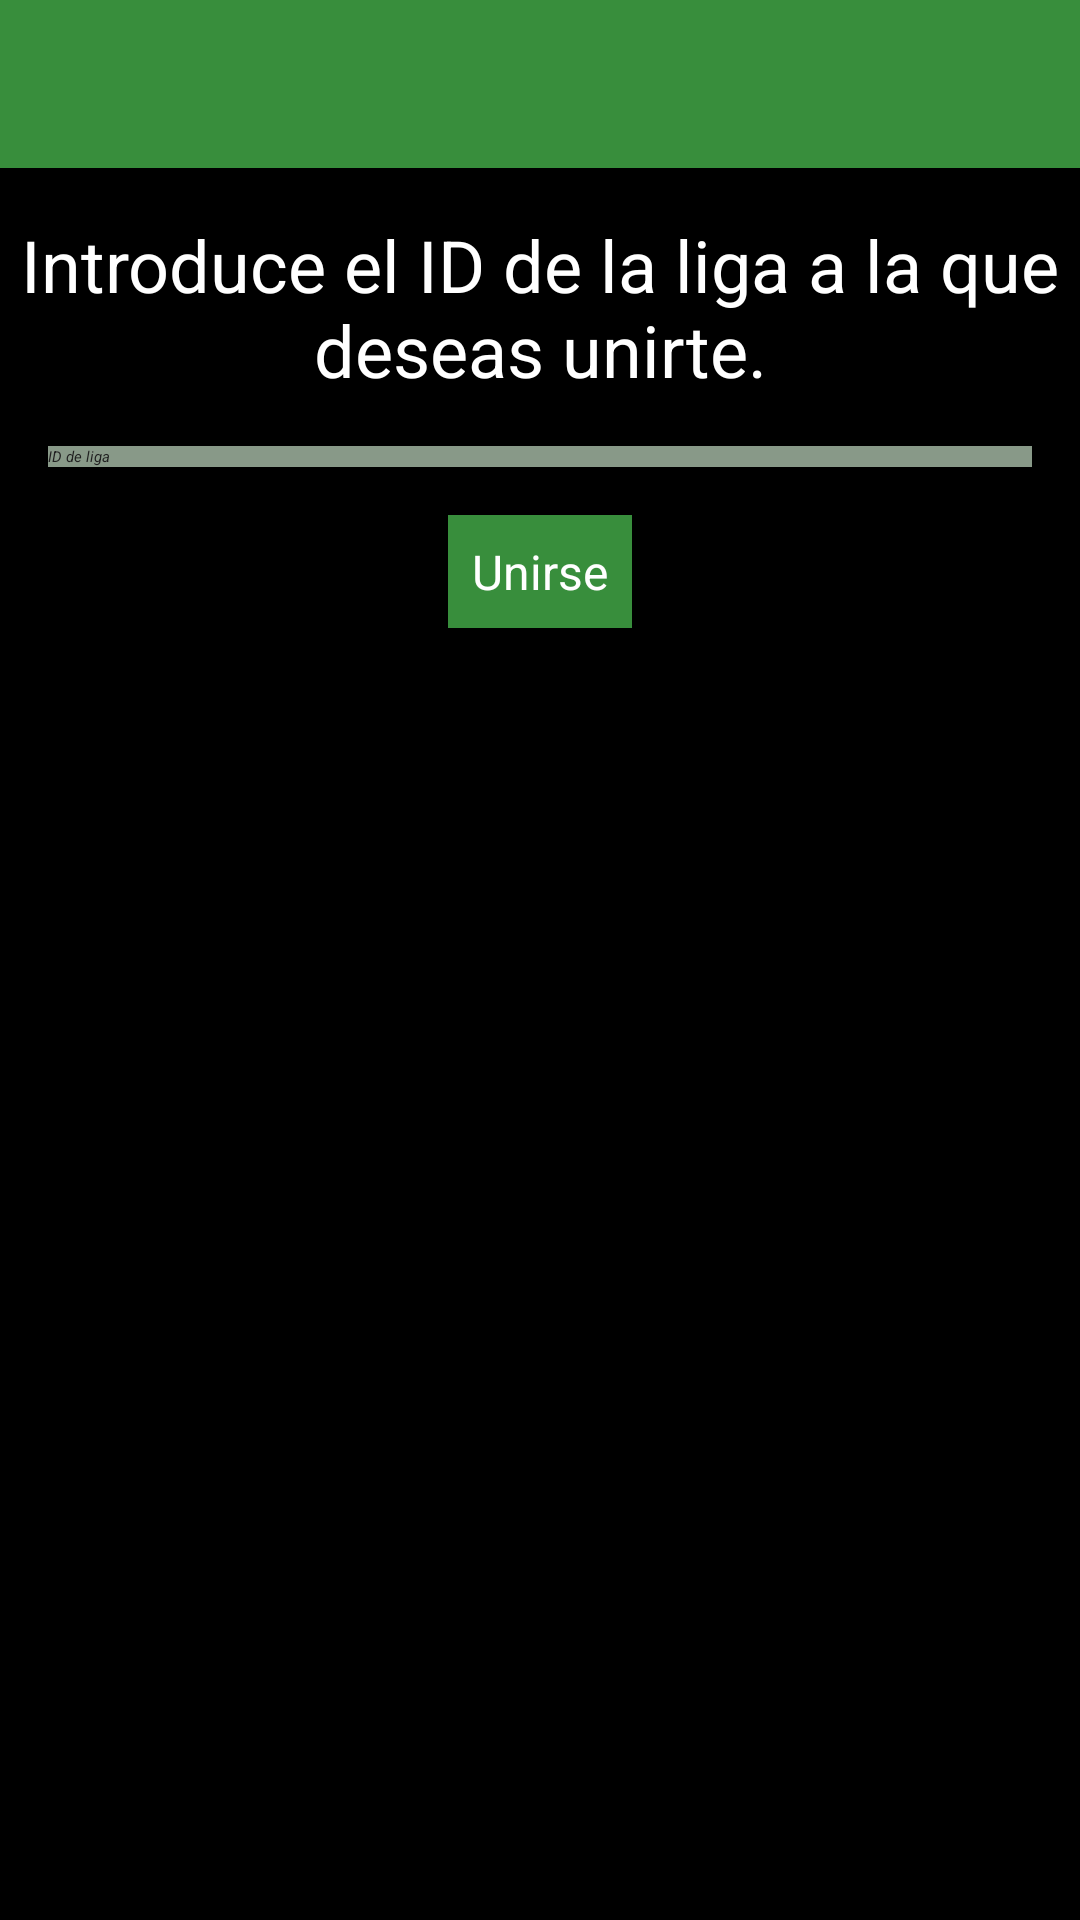

The Android layout XML behind this screen, and the referenced resources:
<!-- AndroidManifest.xml: application theme Theme.Proyecto -->
<!-- res/layout/activity_unirse_liga.xml -->
<?xml version="1.0" encoding="utf-8"?>
<LinearLayout xmlns:android="http://schemas.android.com/apk/res/android"
    xmlns:app="http://schemas.android.com/apk/res-auto"
    xmlns:tools="http://schemas.android.com/tools"
    android:id="@+id/main"
    android:layout_width="match_parent"
    android:layout_height="match_parent"
    android:background="@color/negro"
    android:orientation="vertical"
    tools:context=".UnirseLiga">

    <androidx.appcompat.widget.Toolbar
        android:id="@+id/tbUnirseLiga"
        android:layout_width="match_parent"
        android:layout_height="56dp"
        android:background="@color/verde_sec"
        android:minHeight="?attr/actionBarSize"
        android:theme="?attr/actionBarTheme" />

    
    <TextView
        android:id="@+id/tvUnirseLiga"
        android:layout_width="match_parent"
        android:layout_height="wrap_content"
        android:layout_marginTop="16dp"
        android:gravity="center"
        android:text="@string/tvIDLiga"
        android:textColor="@color/blanco"
        android:textSize="24sp" />

    
    <EditText
        android:id="@+id/etIDLiga"
        android:layout_width="match_parent"
        android:layout_height="wrap_content"
        android:layout_margin="16dp"
        android:background="@color/gris_verd"
        android:backgroundTint="@color/gris_verd"
        android:ems="10"
        android:gravity="center"
        android:hint="@string/etIDLiga"
        android:inputType="text"
        android:textAlignment="viewStart"
        android:textAllCaps="false"
        android:textColorHint="@color/dark_surface"
        android:textStyle="italic"
        android:typeface="normal" />

    
    <Button
        android:id="@+id/btIDLiga"
        style="@style/Widget.AppCompat.Button"
        android:layout_width="wrap_content"
        android:layout_height="wrap_content"
        android:layout_gravity="center"
        android:background="@color/verde_sec"
        android:backgroundTint="@color/verde_sec"
        android:padding="8dp"
        android:text="@string/btUnirseLiga"
        android:textAppearance="@style/TextAppearance.AppCompat.Body2"
        android:textColor="@android:color/white"
        android:textSize="16sp"
        android:layout_marginBottom="16dp" />

</LinearLayout>
<!-- resources referenced by this layout -->
<resources>
  <color name="blanco">#FFFFFF</color>
  <color name="dark_surface">#212121</color>
  <color name="gris_verd">#889988</color>
  <color name="negro">#000000</color>
  <color name="verde_sec">#388E3C</color>
  <string name="btUnirseLiga" translatable="false">Unirse</string>
  <string name="etIDLiga" translatable="false">ID de liga</string>
  <string name="tvIDLiga" translatable="false">Introduce el ID de la liga a la que deseas unirte.</string>
</resources>
